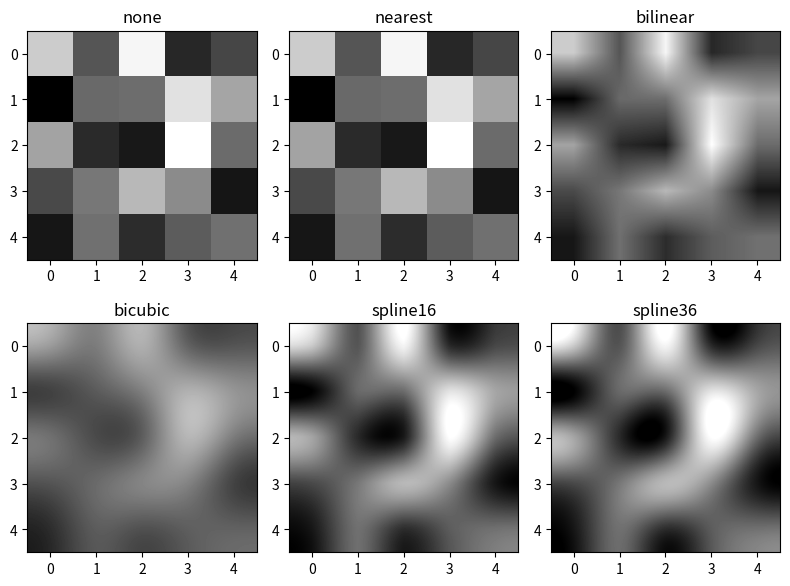

This figure's Python source:
import matplotlib.pyplot as plt
import numpy as np

methods = ['none', 'nearest', 'bilinear', 'bicubic', 'spline16', 'spline36' ] # 보간법 적용
grid = np.random.rand(5, 5) # 0 ~ 1 사이의 임의 난수

fig, axs = plt.subplots(nrows=2, ncols=3, figsize=(8, 6)) #  서브 플롯 새성

for ax, method in zip(axs.flat, methods):
    ax.imshow(grid, interpolation=method, cmap='gray') # 명암도 영상 표시
    ax.set_title(method)
plt.tight_layout(), plt.show()
